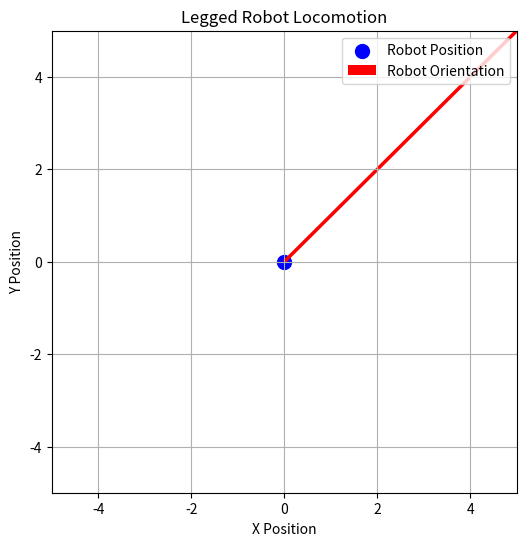

Source code (Python): (Note: this script raises an exception after producing the figure.)
import numpy as np
import matplotlib.pyplot as plt
 
# 1. Define the Quadruped Robot class
class QuadrupedRobot:
    def __init__(self, leg_length=1.0, stride_length=2.0):
        self.leg_length = leg_length  # Length of each leg
        self.stride_length = stride_length  # Length of the stride (distance per step)
        self.position = np.array([0, 0])  # Initial position of the robot (x, y)
        self.orientation = 0  # Initial orientation (in radians)
        self.gait_phase = 0  # Phase of the gait (for controlling leg movements)
 
    def move_forward(self):
        """
        Simulate forward movement by updating the position.
        """
        # Update position based on stride length and orientation
        self.position += np.array([self.stride_length * np.cos(self.orientation),
                                   self.stride_length * np.sin(self.orientation)])
 
    def update_orientation(self):
        """
        Update the orientation of the robot based on the gait phase.
        """
        # Simple gait control: change orientation at each phase (for simplicity)
        self.orientation += np.pi / 4  # Adjust orientation (robot turns after each step)
        if self.orientation > 2 * np.pi:
            self.orientation -= 2 * np.pi  # Keep orientation within [0, 2*pi]
 
    def generate_gait(self):
        """
        Simulate a gait generation for the quadruped robot.
        """
        # Adjust gait phase and update robot movement
        self.gait_phase += 1
        if self.gait_phase % 2 == 0:  # Alternate leg movements (simple gait pattern)
            self.move_forward()
        self.update_orientation()
 
    def plot(self):
        """
        Visualize the robot's movement on a 2D plane.
        """
        plt.figure(figsize=(6, 6))
        plt.scatter(self.position[0], self.position[1], color='blue', s=100, label="Robot Position")
        plt.quiver(self.position[0], self.position[1], np.cos(self.orientation), np.sin(self.orientation), 
                   angles='xy', scale_units='xy', scale=0.1, color='red', label="Robot Orientation")
        plt.xlim(-5, 5)
        plt.ylim(-5, 5)
        plt.title("Legged Robot Locomotion")
        plt.xlabel("X Position")
        plt.ylabel("Y Position")
        plt.legend()
        plt.grid(True)
        plt.show()
 
# 2. Initialize the quadruped robot and simulate its movement
robot = QuadrupedRobot(leg_length=1.0, stride_length=0.5)
 
# 3. Simulate the robot moving forward for 20 steps
for step in range(20):
    robot.generate_gait()
    robot.plot()